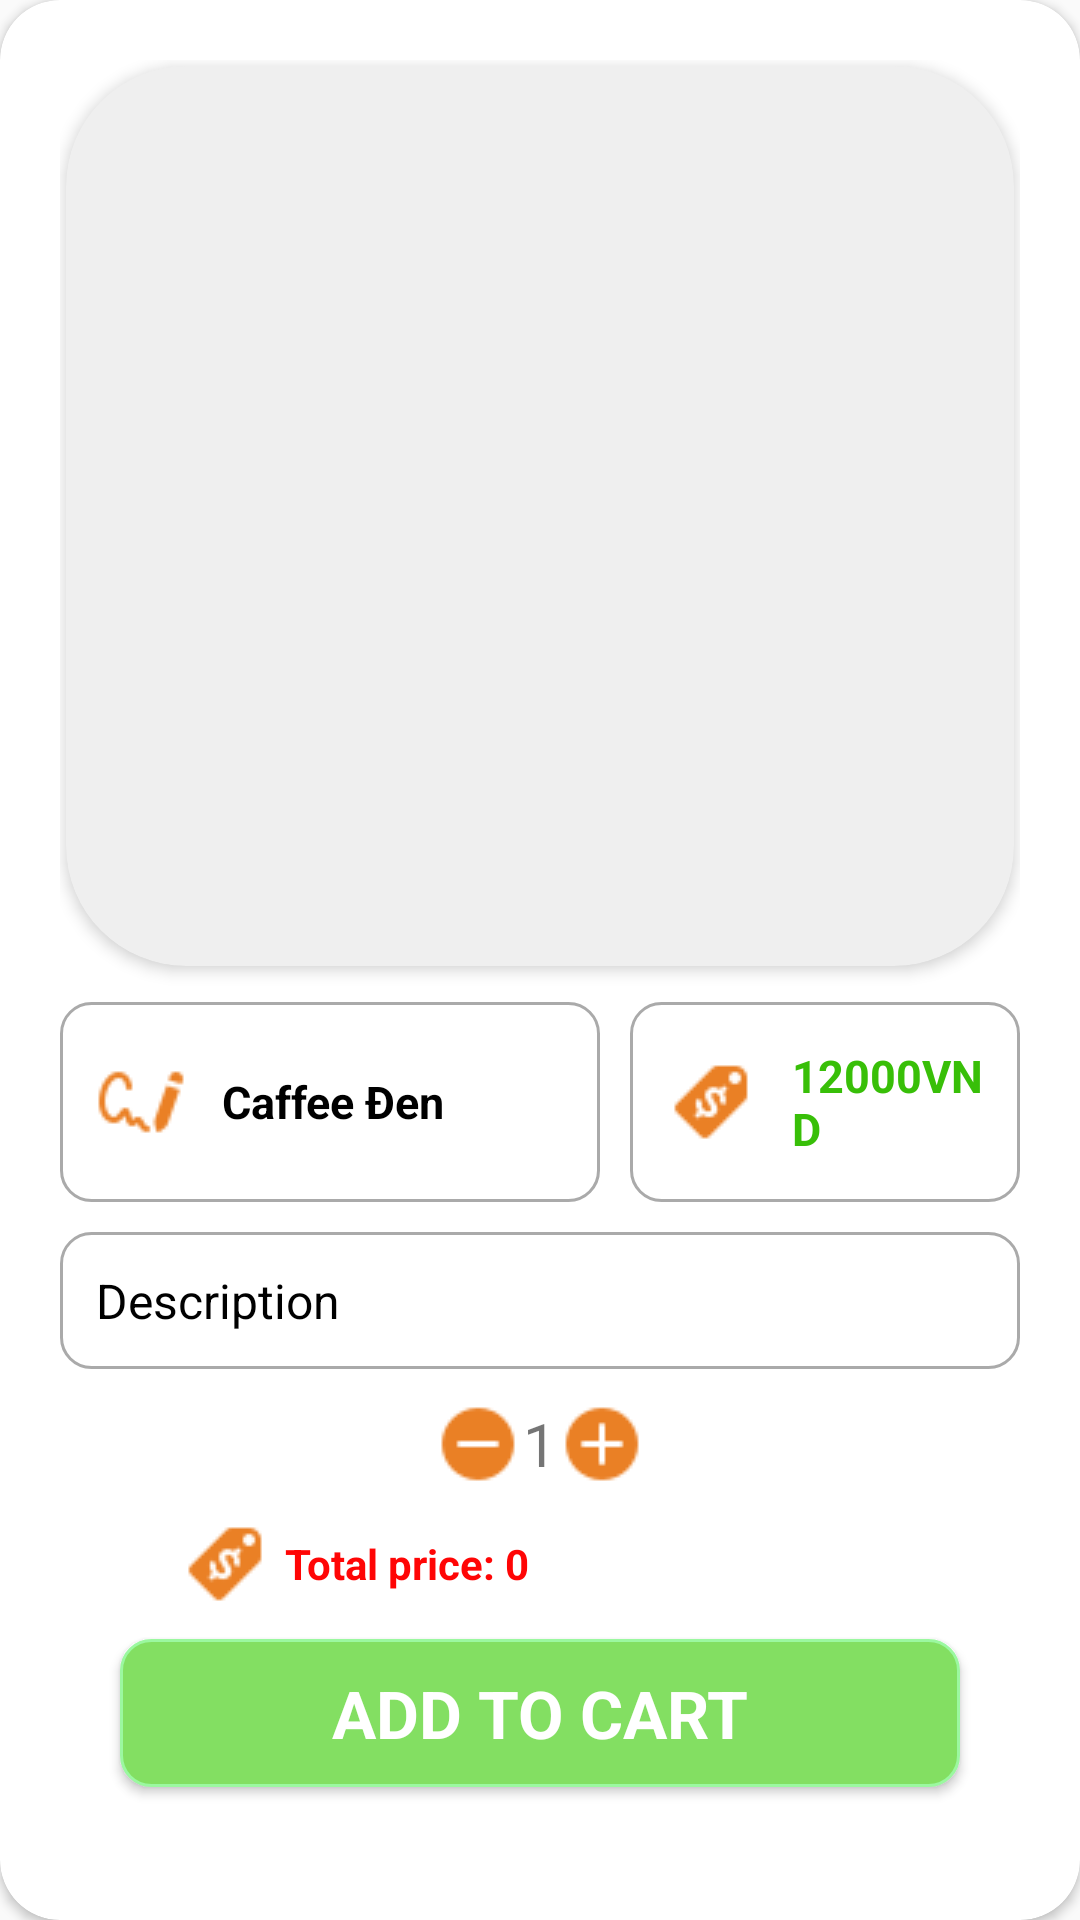

This screen was rendered from an Android layout file. Write that file and the resources it references.
<!-- AndroidManifest.xml: application theme Theme.Duan1_lampngpk02586 -->
<!-- res/layout/dialog_add_to_cart.xml -->
<?xml version="1.0" encoding="utf-8"?>
<androidx.cardview.widget.CardView xmlns:android="http://schemas.android.com/apk/res/android"
    xmlns:app="http://schemas.android.com/apk/res-auto"
    xmlns:tools="http://schemas.android.com/tools"
    android:layout_width="match_parent"
    android:layout_height="wrap_content"
    android:layout_margin="20dp"
    app:cardCornerRadius="20dp">

    <LinearLayout
        android:layout_width="match_parent"
        android:layout_height="match_parent"
        android:layout_margin="20dp"
        android:orientation="vertical">

        <androidx.cardview.widget.CardView
            android:id="@+id/CardView"
            android:layout_width="match_parent"
            android:layout_height="300dp"
            android:layout_gravity="center"
            android:layout_margin="2dp"
            android:backgroundTint="#EFEFEF"
            android:elevation="5dp"
            android:translationZ="1dp"
            app:cardCornerRadius="40dp">

            <ImageView
                android:id="@+id/img_drink"
                android:layout_width="match_parent"
                android:layout_height="match_parent"
                android:scaleType="centerCrop" />
        </androidx.cardview.widget.CardView>


        <LinearLayout
            android:layout_width="match_parent"
            android:layout_height="wrap_content"
            android:layout_marginTop="10dp"
            android:orientation="horizontal">

            <TextView
                android:id="@+id/tv_Name"
                style="@style/ed_form"
                android:layout_width="180dp"
                android:layout_height="match_parent"
                android:layout_marginEnd="10dp"
                android:autoSizeMinTextSize="6dp"
                android:drawableStart="@drawable/ic_name"
                android:gravity="center_vertical"
                android:maxLines="1"
                android:text="Caffee Đen"
                android:textSize="15dp"
                android:textStyle="bold"
                tools:ignore="SpUsage,UseCompatTextViewDrawableXml" />

            <TextView
                android:id="@+id/tv_price"
                style="@style/ed_form"
                android:layout_width="match_parent"
                android:layout_height="match_parent"
                android:drawableStart="@drawable/ic_price"
                android:gravity="center_vertical"
                android:text="12000VND"
                android:textColor="#38BF08"
                android:textSize="15dp"
                android:textStyle="bold"
                tools:ignore="SpUsage,UseCompatTextViewDrawableXml" />
        </LinearLayout>

        <TextView
            android:id="@+id/tv_des"
            style="@style/ed_form"
            android:layout_width="match_parent"
            android:layout_height="wrap_content"
            android:layout_marginTop="10dp"
            android:autoSizeMinTextSize="14dp"
            android:maxLines="5"
            android:text="Description"
            android:textSize="16dp"
            tools:ignore="SpUsage,UseCompatTextViewDrawableXml" />

        <LinearLayout
            android:layout_width="match_parent"
            android:layout_height="wrap_content"
            android:layout_marginTop="10dp"
            android:gravity="center"
            android:orientation="horizontal">

            <Button
                android:id="@+id/btn_minus"
                android:layout_width="30dp"
                android:layout_height="30dp"
                android:background="@drawable/ic_minus" />

            <TextView
                android:id="@+id/tv_amount"
                android:layout_width="wrap_content"
                android:layout_height="wrap_content"
                android:text="1"
                android:textSize="20dp" />

            <Button
                android:id="@+id/btn_plus"
                android:layout_width="30dp"
                android:layout_height="30dp"
                android:background="@drawable/ic_plus" />
        </LinearLayout>

        <TextView
            android:id="@+id/tv_total_price"
            android:layout_width="240dp"
            android:layout_height="wrap_content"
            android:layout_gravity="center"
            android:layout_marginTop="10dp"
            android:background="@drawable/ed_shape"
            android:drawableStart="@drawable/ic_price"
            android:drawablePadding="5dp"
            android:gravity="center_vertical"
            android:text="Total price: 0"
            android:textColor="#FF0505"
            android:textStyle="bold" />

        <Button
            android:id="@+id/btn_add_to_cart"
            style="@style/btn_submit"
            android:layout_width="match_parent"
            android:layout_height="wrap_content"
            android:layout_marginStart="20dp"
            android:layout_marginTop="10dp"
            android:layout_marginEnd="20dp"
            android:layout_marginBottom="2dp"
            android:text="ADD TO CART"
            android:textSize="22dp" />
    </LinearLayout>
</androidx.cardview.widget.CardView>
<!-- resources referenced by this layout -->
<resources>
  <!-- drawable ic_minus: png bitmap (drawable-v24, 594 bytes) -->
  <!-- drawable ic_name: png bitmap (drawable-v24, 917 bytes) -->
  <!-- drawable ic_plus: png bitmap (drawable-v24, 632 bytes) -->
  <!-- drawable ic_price: png bitmap (drawable-v24, 712 bytes) -->
  <style name="btn_submit" parent="Theme.AppCompat.Light.NoActionBar">
          <item name="android:textColor">@color/white</item>
          <item name="android:textStyle">bold</item>
          <item name="android:textSize">16dp</item>
          <item name="android:background">@drawable/button_submit</item>
      </style>
  <style name="ed_form" parent="Theme.AppCompat.Light.NoActionBar">
          <item name="android:background">@drawable/input_form</item>
          <item name="android:textColor">#000</item>
          <item name="android:drawablePadding">12dp</item>
          <item name="android:padding">12dp</item>
          <item name="android:textSize">14dp</item>
      </style>
  <style name="Theme.Duan1_lampngpk02586" parent="Theme.AppCompat.Light.NoActionBar">
          
          <item name="colorPrimary">@color/purple_500</item>
          <item name="colorPrimaryVariant">@color/purple_700</item>
          <item name="colorOnPrimary">@color/white</item>
          
          <item name="colorSecondary">@color/teal_200</item>
          <item name="colorSecondaryVariant">@color/teal_700</item>
          <item name="colorOnSecondary">@color/black</item>
          
          <item name="android:statusBarColor" tools:targetApi="l">?attr/colorPrimaryVariant</item>
          
          <item name="android:windowLightNavigationBar">true</item>
      </style>
  <color name="white">#FFFFFFFF</color>
  <!-- drawable button_submit (drawable) -->
  <shape xmlns:android="http://schemas.android.com/apk/res/android">
      <solid android:color="#83DF62" />
      <stroke android:width="1dp" android:color="#9BF8A0" />
      <padding android:left="10dp" android:top="10dp" android:right="10dp" android:bottom="10dp" />
      <corners android:radius="10dp" />
  </shape>
  <!-- drawable input_form (drawable) -->
  <?xml version="1.0" encoding="utf-8"?>
  <selector xmlns:android="http://schemas.android.com/apk/res/android">
      <item android:state_enabled="true" android:state_focused="true">
          <shape android:shape="rectangle">
              <solid android:color="@color/white" />
              <corners android:radius="10dp" />
              <stroke android:width="1dp" android:color="@color/colorPrimary" />
          </shape>
      </item>
  
      <item android:state_enabled="true">
          <shape android:shape="rectangle">
              <solid android:color="@color/white" />
              <corners android:radius="10dp" />
              <stroke android:width="1dp" android:color="@android:color/darker_gray" />
          </shape>
      </item>
  </selector>
  <color name="purple_500">#FF6200EE</color>
  <color name="purple_700">#FF3700B3</color>
  <color name="teal_200">#FF03DAC5</color>
  <color name="teal_700">#FF018786</color>
  <color name="black">#FF000000</color>
  <color name="colorPrimary">#EA8025</color>
</resources>
